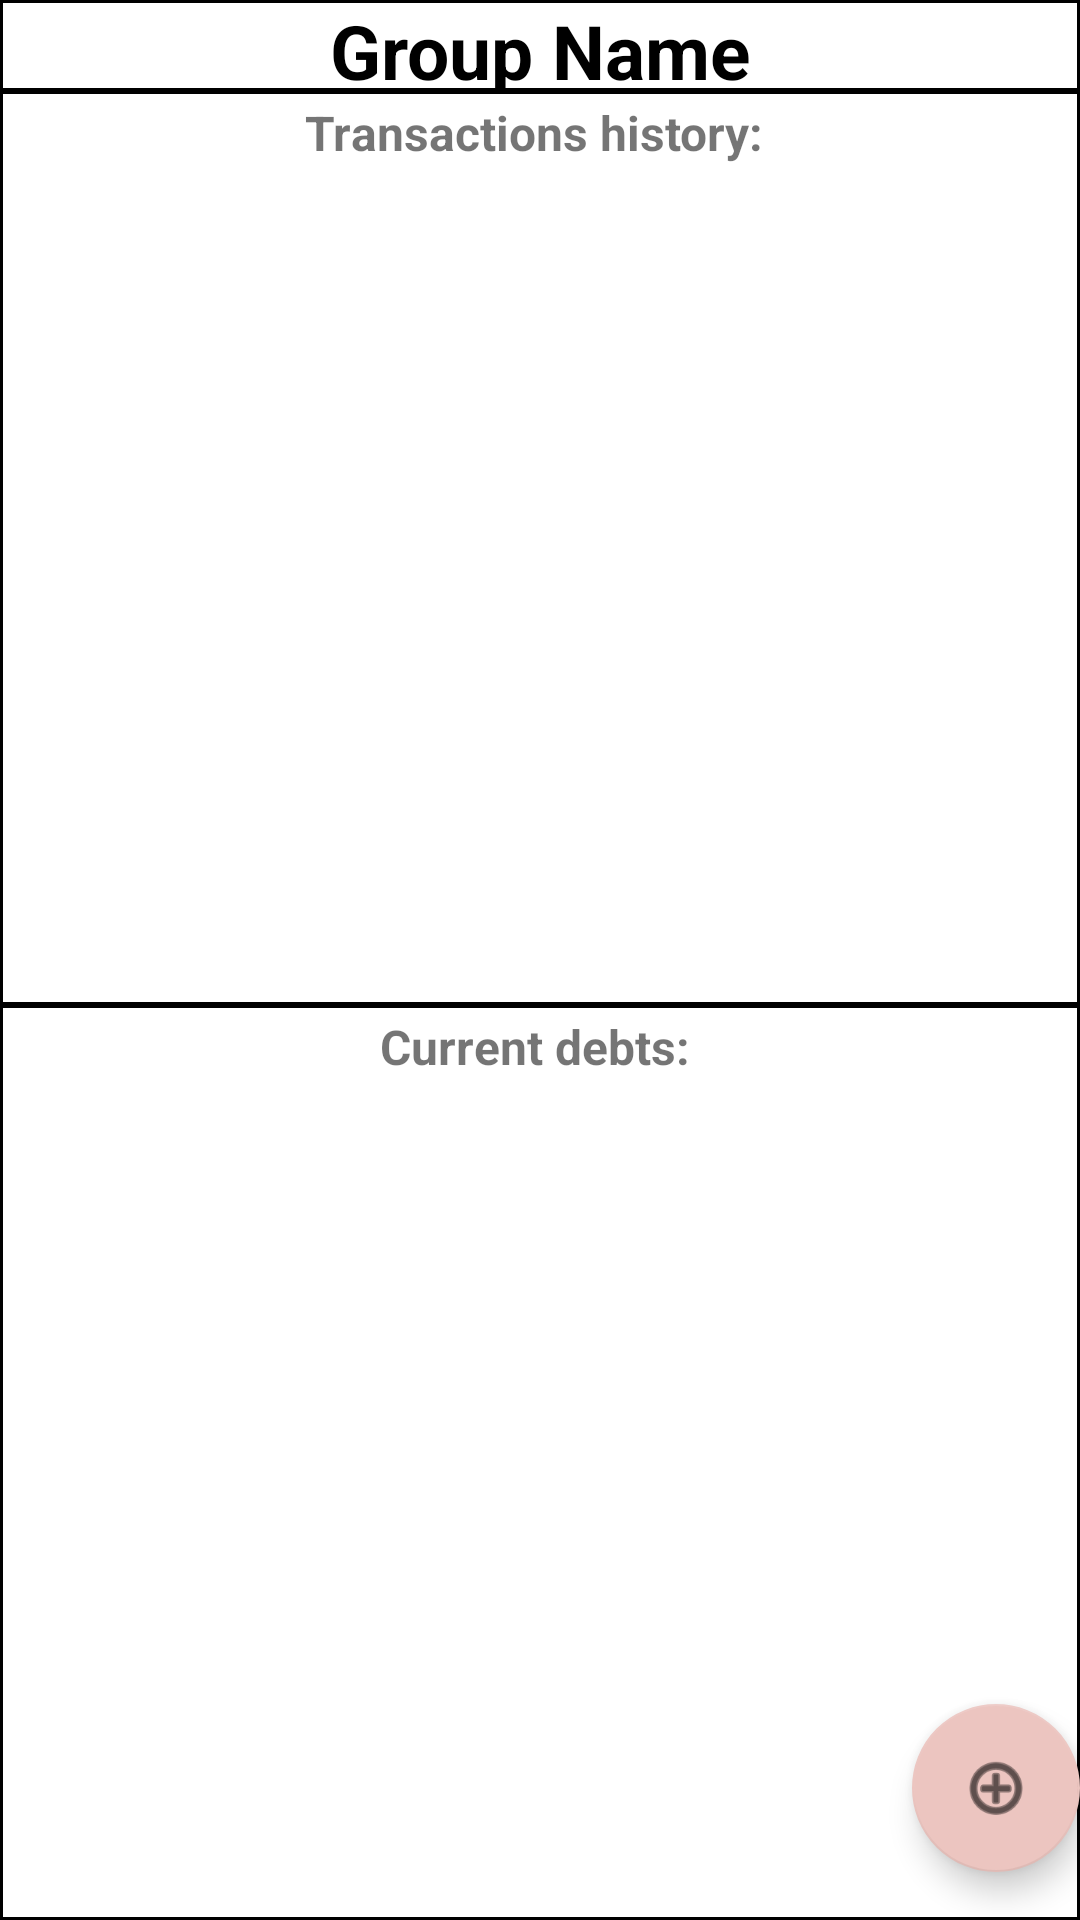

This screen was rendered from an Android layout file. Write that file and the resources it references.
<!-- AndroidManifest.xml: application theme Theme.Project -->
<!-- res/layout/transactions_with_fab.xml -->
<?xml version="1.0" encoding="utf-8"?>
<androidx.coordinatorlayout.widget.CoordinatorLayout xmlns:android="http://schemas.android.com/apk/res/android"
    xmlns:app="http://schemas.android.com/apk/res-auto"
    xmlns:tools="http://schemas.android.com/tools"
    android:layout_width="match_parent"
    android:layout_height="match_parent"
    tools:context=".MainActivity">

    <include layout="@layout/transactions_layout" />

    <com.google.android.material.floatingactionbutton.FloatingActionButton
        android:id="@+id/fab_transactions"
        android:layout_width="wrap_content"
        android:layout_height="wrap_content"
        android:layout_gravity="bottom|end"
        android:layout_marginEnd="@dimen/fab_margin"
        android:layout_marginBottom="16dp"
        app:srcCompat="@android:drawable/ic_menu_add" />
</androidx.coordinatorlayout.widget.CoordinatorLayout>
<!-- res/layout/transactions_layout.xml (included above) -->
<?xml version="1.0" encoding="utf-8"?>
<LinearLayout xmlns:android="http://schemas.android.com/apk/res/android"
    xmlns:tools="http://schemas.android.com/tools"
    android:layout_width="match_parent"
    android:layout_height="match_parent"
    android:background="@color/white"
    android:orientation="vertical">
    <LinearLayout
        android:layout_width="match_parent"
        android:layout_height="0dp"
        android:orientation="vertical"
        android:background="@drawable/back"
        android:layout_weight="1">
    <TextView
        android:id="@+id/grpName"
        android:layout_width="match_parent"
        android:layout_height="match_parent"
        android:textSize="25dp"
        android:text="Group Name"
        android:textStyle="bold"
        android:textColor="@color/black"
        android:gravity="center"
        />
    </LinearLayout>
    <LinearLayout
        android:layout_width="match_parent"
        android:layout_height="0dp"
        android:orientation="vertical"
        android:background="@drawable/back"
        android:layout_weight="10"
        >
        <TextView
            android:layout_width="match_parent"
            android:layout_height="match_parent"
            android:text="Transactions history: "
            android:textSize="16dp"
            android:layout_weight="10"
            android:gravity="center"
            android:textStyle="bold"/>
        <ListView
            android:id="@+id/list111"
            android:layout_width="match_parent"
            android:layout_height="match_parent"
            android:isScrollContainer="true"
            android:divider="@null"
            android:dividerHeight="0dp"
            android:layout_weight="1"
            />
    </LinearLayout>

    <LinearLayout
        android:layout_width="match_parent"
        android:layout_height="0dp"
        android:layout_weight="10"
        android:orientation="vertical"
        android:background="@drawable/back">
        <TextView
            android:layout_width="match_parent"
            android:layout_height="match_parent"
            android:text="Current debts: "
            android:textSize="16dp"
            android:layout_weight="10"
            android:gravity="center"
            android:textStyle="bold"
            />
        <ListView
            android:id="@+id/list222"
            android:layout_width="match_parent"
            android:layout_height="match_parent"
            android:isScrollContainer="true"
            android:divider="@null"
            android:dividerHeight="0dp"
            android:layout_weight="1"
            />
    </LinearLayout>

</LinearLayout>
<!-- resources referenced by this layout -->
<resources>
  <color name="black">#FF000000</color>
  <color name="white">#FFFFFFFF</color>
  <!-- drawable back (drawable) -->
  <?xml version="1.0" encoding="utf-8"?>
  <shape xmlns:android="http://schemas.android.com/apk/res/android" android:shape="rectangle" >
      <solid android:color="#FFFFFF" />
      <stroke android:width="1dip" android:color="@android:color/black"/>
  </shape>
  <style name="Theme.Project" parent="Theme.MaterialComponents.DayNight.DarkActionBar">
          
          <item name="colorPrimary">@color/Watermelon_pink</item>
          <item name="colorPrimaryVariant">@color/black</item>
          <item name="colorOnPrimary">@color/white</item>
          
          <item name="colorSecondary">@color/rose_gold</item>
          <item name="colorSecondaryVariant">@color/salmon</item>
          <item name="colorOnSecondary">@color/black</item>
          
          <item name="android:statusBarColor" tools:targetApi="l">?attr/colorPrimaryVariant</item>
          
      </style>
  <color name="Watermelon_pink">#FFFC6C85</color>
  <color name="rose_gold">#FFECC5C0</color>
  <color name="salmon">#FFFFA07A</color>
</resources>
